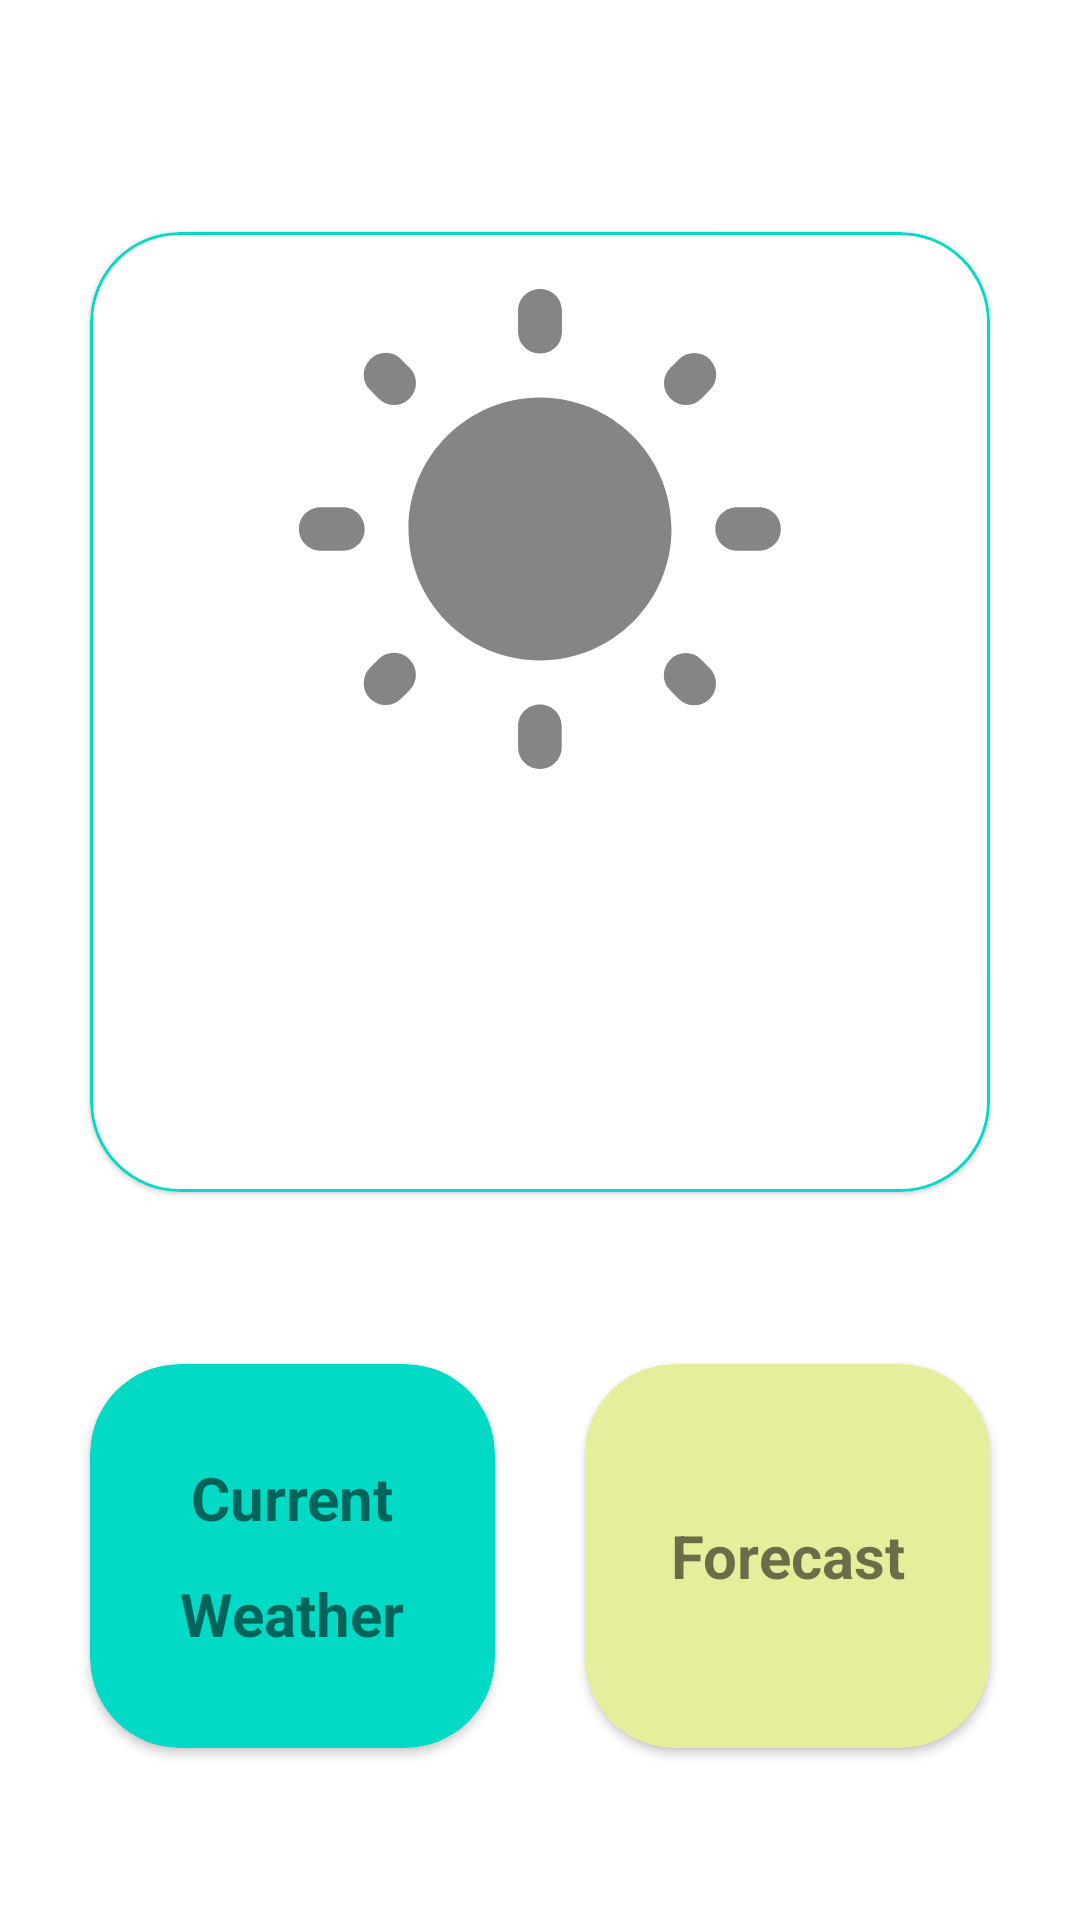

Produce the Android XML layout that renders to this screen, including the resource entries it uses.
<!-- AndroidManifest.xml: application theme Theme.OpenWeather -->
<!-- res/layout/activity_main.xml -->
<?xml version="1.0" encoding="utf-8"?>
<layout xmlns:android="http://schemas.android.com/apk/res/android"
    xmlns:app="http://schemas.android.com/apk/res-auto"
    xmlns:tools="http://schemas.android.com/tools"
    tools:context=".ui.home.MainActivity">

    <data>
        <variable
            name="forecast"
            type="com.m7.openweather.data.model.WeatherResponse" />
    </data>

    <androidx.constraintlayout.widget.ConstraintLayout
        android:layout_width="match_parent"
        android:layout_height="match_parent">

        
        <com.google.android.material.card.MaterialCardView
            android:id="@+id/cv_current_weather_info"
            android:layout_width="0dp"
            android:layout_height="0dp"
            android:layout_marginHorizontal="30dp"
            android:layout_marginTop="50dp"
            app:cardCornerRadius="30dp"
            app:layout_constraintBottom_toTopOf="@id/cv_current_weather"
            app:layout_constraintEnd_toEndOf="parent"
            app:layout_constraintHeight_percent=".5"
            app:layout_constraintStart_toStartOf="parent"
            app:layout_constraintTop_toTopOf="parent"
            app:strokeColor="@color/teal_200"
            app:strokeWidth="1dp">

            <androidx.constraintlayout.widget.ConstraintLayout
                android:layout_width="match_parent"
                android:layout_height="match_parent">

                <TextView
                    android:id="@+id/tv_title"
                    android:layout_width="0dp"
                    android:layout_height="wrap_content"
                    android:layout_marginTop="16dp"
                    android:layout_marginBottom="30dp"
                    android:gravity="center"
                    android:text="@{forecast.weatherItem.description}"
                    android:textSize="18sp"
                    app:layout_constraintBottom_toBottomOf="parent"
                    app:layout_constraintEnd_toEndOf="@id/tv_temp"
                    app:layout_constraintStart_toStartOf="@id/tv_temp"
                    app:layout_constraintTop_toBottomOf="@id/tv_temp"
                    tools:text="@tools:sample/cities" />

                <TextView
                    android:id="@+id/tv_temp"
                    android:layout_width="0dp"
                    android:layout_height="wrap_content"
                    android:layout_marginTop="20dp"
                    android:gravity="center"
                    android:text="@{forecast.main.tempAsString}"
                    android:textColor="@color/black"
                    android:textSize="18sp"
                    app:layout_constraintBottom_toTopOf="@id/tv_title"
                    app:layout_constraintEnd_toEndOf="parent"
                    app:layout_constraintStart_toStartOf="parent"
                    app:layout_constraintTop_toBottomOf="@id/iv_icon"
                    tools:text="@tools:sample/us_zipcodes" />

                <com.google.android.material.imageview.ShapeableImageView
                    android:id="@+id/iv_icon"
                    iconCode="@{forecast.weatherItem.icon}"
                    android:layout_width="0dp"
                    android:layout_height="0dp"
                    android:src="@drawable/ic_sun"
                    app:contentPadding="15dp"
                    app:layout_constraintBottom_toTopOf="@id/tv_temp"
                    app:layout_constraintEnd_toEndOf="parent"
                    app:layout_constraintStart_toStartOf="parent"
                    app:layout_constraintTop_toTopOf="parent" />

            </androidx.constraintlayout.widget.ConstraintLayout>

        </com.google.android.material.card.MaterialCardView>

        
        <androidx.cardview.widget.CardView
            android:id="@+id/cv_current_weather"
            android:layout_width="0dp"
            android:layout_height="0dp"
            android:layout_marginHorizontal="30dp"
            android:layout_marginVertical="30dp"
            app:cardBackgroundColor="@color/teal_200"
            app:cardCornerRadius="30dp"
            app:layout_constraintBottom_toBottomOf="parent"
            app:layout_constraintEnd_toStartOf="@id/cv_forecast"
            app:layout_constraintHeight_percent=".2"
            app:layout_constraintStart_toStartOf="parent"
            app:layout_constraintTop_toBottomOf="@id/cv_current_weather_info">

            <TextView
                android:layout_width="match_parent"
                android:layout_height="match_parent"
                android:gravity="center"
                android:lineSpacingExtra="15dp"
                android:padding="10dp"
                android:text="@string/current_weather"
                android:textSize="20sp"
                android:textStyle="bold" />

        </androidx.cardview.widget.CardView>

        
        <androidx.cardview.widget.CardView
            android:id="@+id/cv_forecast"
            android:layout_width="0dp"
            android:layout_height="0dp"
            android:layout_marginEnd="30dp"
            app:cardBackgroundColor="@color/yellow_200"
            app:cardCornerRadius="30dp"
            app:layout_constraintBottom_toBottomOf="@id/cv_current_weather"
            app:layout_constraintEnd_toEndOf="parent"
            app:layout_constraintStart_toEndOf="@id/cv_current_weather"
            app:layout_constraintTop_toTopOf="@id/cv_current_weather">

            <TextView
                android:layout_width="match_parent"
                android:layout_height="match_parent"
                android:gravity="center"
                android:padding="10dp"
                android:text="@string/forecast"
                android:textSize="20sp"
                android:textStyle="bold" />

        </androidx.cardview.widget.CardView>

    </androidx.constraintlayout.widget.ConstraintLayout>
</layout>
<!-- resources referenced by this layout -->
<resources>
  <color name="black">#FF000000</color>
  <color name="teal_200">#FF03DAC5</color>
  <color name="yellow_200">#E6EE9C</color>
  <!-- drawable ic_sun (drawable-anydpi) -->
  <vector xmlns:android="http://schemas.android.com/apk/res/android"
      android:width="24dp"
      android:height="24dp"
      android:viewportWidth="24"
      android:viewportHeight="24"
      android:tint="#333333"
      android:alpha="0.6">
    <path
        android:fillColor="@android:color/white"
        android:pathData="M6.05,4.14l-0.39,-0.39c-0.39,-0.39 -1.02,-0.38 -1.4,0l-0.01,0.01c-0.39,0.39 -0.39,1.02 0,1.4l0.39,0.39c0.39,0.39 1.01,0.39 1.4,0l0.01,-0.01c0.39,-0.38 0.39,-1.02 0,-1.4zM3.01,10.5L1.99,10.5c-0.55,0 -0.99,0.44 -0.99,0.99v0.01c0,0.55 0.44,0.99 0.99,0.99L3,12.49c0.56,0.01 1,-0.43 1,-0.98v-0.01c0,-0.56 -0.44,-1 -0.99,-1zM12.01,0.55L12,0.55c-0.56,0 -1,0.44 -1,0.99v0.96c0,0.55 0.44,0.99 0.99,0.99L12,3.49c0.56,0.01 1,-0.43 1,-0.98v-0.97c0,-0.55 -0.44,-0.99 -0.99,-0.99zM19.75,3.76c-0.39,-0.39 -1.02,-0.39 -1.41,-0.01l-0.39,0.39c-0.39,0.39 -0.39,1.02 0,1.4l0.01,0.01c0.39,0.39 1.02,0.39 1.4,0l0.39,-0.39c0.39,-0.39 0.39,-1.01 0,-1.4zM17.94,18.86l0.39,0.39c0.39,0.39 1.02,0.39 1.41,0 0.39,-0.39 0.39,-1.02 0,-1.41l-0.39,-0.39c-0.39,-0.39 -1.02,-0.38 -1.4,0 -0.4,0.4 -0.4,1.02 -0.01,1.41zM20,11.49v0.01c0,0.55 0.44,0.99 0.99,0.99L22,12.49c0.55,0 0.99,-0.44 0.99,-0.99v-0.01c0,-0.55 -0.44,-0.99 -0.99,-0.99h-1.01c-0.55,0 -0.99,0.44 -0.99,0.99zM12,5.5c-3.31,0 -6,2.69 -6,6s2.69,6 6,6 6,-2.69 6,-6 -2.69,-6 -6,-6zM11.99,22.45L12,22.45c0.55,0 0.99,-0.44 0.99,-0.99v-0.96c0,-0.55 -0.44,-0.99 -0.99,-0.99h-0.01c-0.55,0 -0.99,0.44 -0.99,0.99v0.96c0,0.55 0.44,0.99 0.99,0.99zM4.25,19.24c0.39,0.39 1.02,0.39 1.41,0l0.39,-0.39c0.39,-0.39 0.38,-1.02 0,-1.4l-0.01,-0.01c-0.39,-0.39 -1.02,-0.39 -1.41,0l-0.39,0.39c-0.38,0.4 -0.38,1.02 0.01,1.41z"/>
  </vector>
  <string name="current_weather">Current Weather</string>
  <string name="forecast">Forecast</string>
  <style name="Theme.OpenWeather" parent="Theme.MaterialComponents.DayNight.NoActionBar">
          
          <item name="colorPrimary">@color/yellow_500</item>
          <item name="colorPrimaryVariant">@color/yellow_700</item>
          <item name="colorOnPrimary">@color/white</item>
          
          <item name="colorSecondary">@color/teal_200</item>
          <item name="colorSecondaryVariant">@color/teal_700</item>
          <item name="colorOnSecondary">@color/black</item>
          
          <item name="android:statusBarColor">?attr/colorPrimaryVariant</item>
          
      </style>
  <color name="yellow_500">#CDDC39</color>
  <color name="yellow_700">#AFB42B</color>
  <color name="white">#FFFFFFFF</color>
  <color name="teal_700">#FF018786</color>
</resources>
